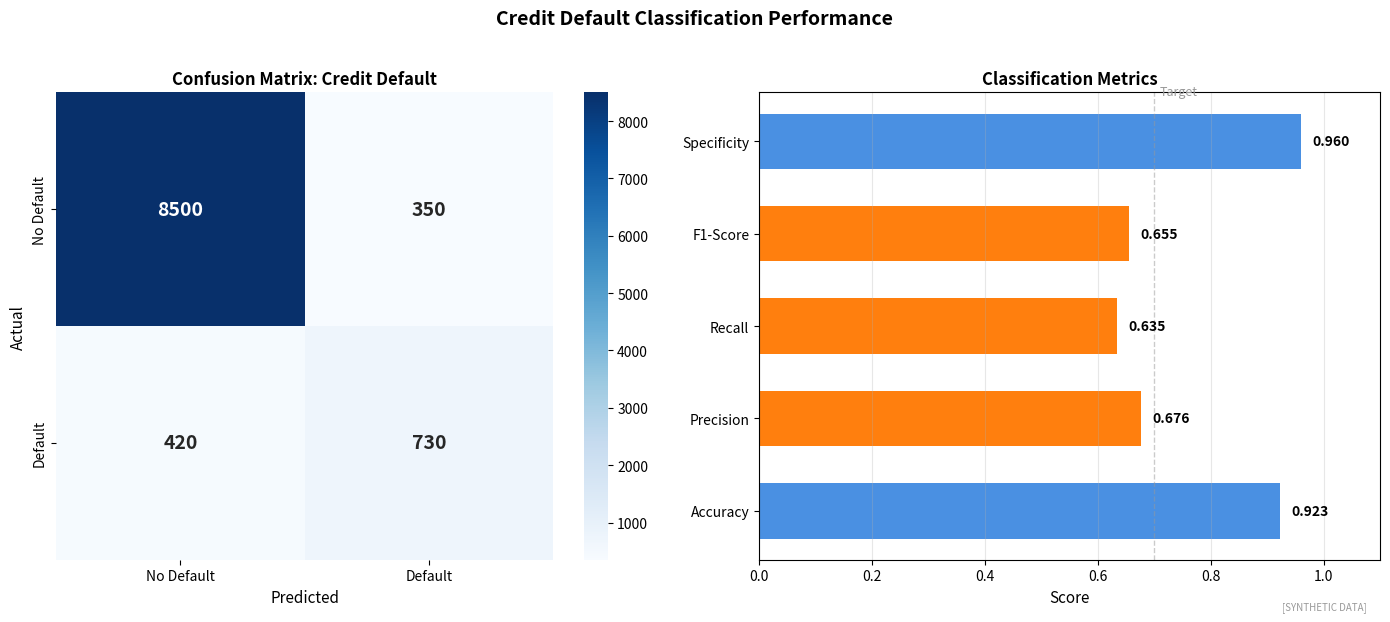

This figure's Python source: (Note: this script raises an exception after producing the figure.)
"""
Confusion Matrix for Financial Classification
Default prediction example

Output: confusion_matrix_finance.pdf
Module: module_03_ai_ml
Lesson: 28 - Classification
"""

from pathlib import Path
import matplotlib.pyplot as plt
import numpy as np
import seaborn as sns

CHART_METADATA = {
    'title': 'Confusion Matrix Finance',
    'module': 'module_03_ai_ml',
    'lesson': 28,
    'url': 'https://github.com/Digital-AI-Finance/digital-finance/tree/main/module_03_ai_ml/figures/confusion_matrix_finance'
}

plt.rcParams.update({'font.size': 10, 'axes.labelsize': 10})

def create_chart():
    fig, axes = plt.subplots(1, 2, figsize=(14, 6))

    # Confusion Matrix
    ax1 = axes[0]
    cm = np.array([[8500, 350], [420, 730]])
    sns.heatmap(cm, annot=True, fmt='d', cmap='Blues', ax=ax1,
                xticklabels=['No Default', 'Default'],
                yticklabels=['No Default', 'Default'],
                annot_kws={'size': 14, 'weight': 'bold'})
    ax1.set_xlabel('Predicted', fontsize=11)
    ax1.set_ylabel('Actual', fontsize=11)
    ax1.set_title('Confusion Matrix: Credit Default', fontsize=12, fontweight='bold')

    # Metrics
    ax2 = axes[1]
    metrics = ['Accuracy', 'Precision', 'Recall', 'F1-Score', 'Specificity']
    values = [0.923, 0.676, 0.635, 0.655, 0.960]
    colors = ['#4A90E2' if v > 0.7 else '#FF7F0E' if v > 0.6 else '#D62728' for v in values]

    bars = ax2.barh(metrics, values, color=colors, height=0.6)
    ax2.set_xlabel('Score', fontsize=11)
    ax2.set_title('Classification Metrics', fontsize=12, fontweight='bold')
    ax2.set_xlim(0, 1.1)

    for bar, val in zip(bars, values):
        ax2.text(val + 0.02, bar.get_y() + bar.get_height()/2, f'{val:.3f}',
                va='center', fontsize=10, fontweight='bold')

    ax2.axvline(x=0.7, color='#999999', linestyle='--', linewidth=1, alpha=0.5)
    ax2.text(0.71, 4.5, 'Target', fontsize=9, color='#999999')
    ax2.xaxis.grid(True, alpha=0.3)

    fig.suptitle('Credit Default Classification Performance', fontsize=14, fontweight='bold', y=1.02)
    fig.text(0.98, 0.02, '[SYNTHETIC DATA]', fontsize=7, color='#999999', ha='right', style='italic')
    plt.tight_layout()

    output_path = Path(__file__).parent / 'confusion_matrix_finance.pdf'
    plt.savefig(output_path, format='pdf', dpi=300, bbox_inches='tight')
    plt.close()
    print(f"Chart saved to: {output_path}")
    return output_path

if __name__ == '__main__':
    create_chart()
